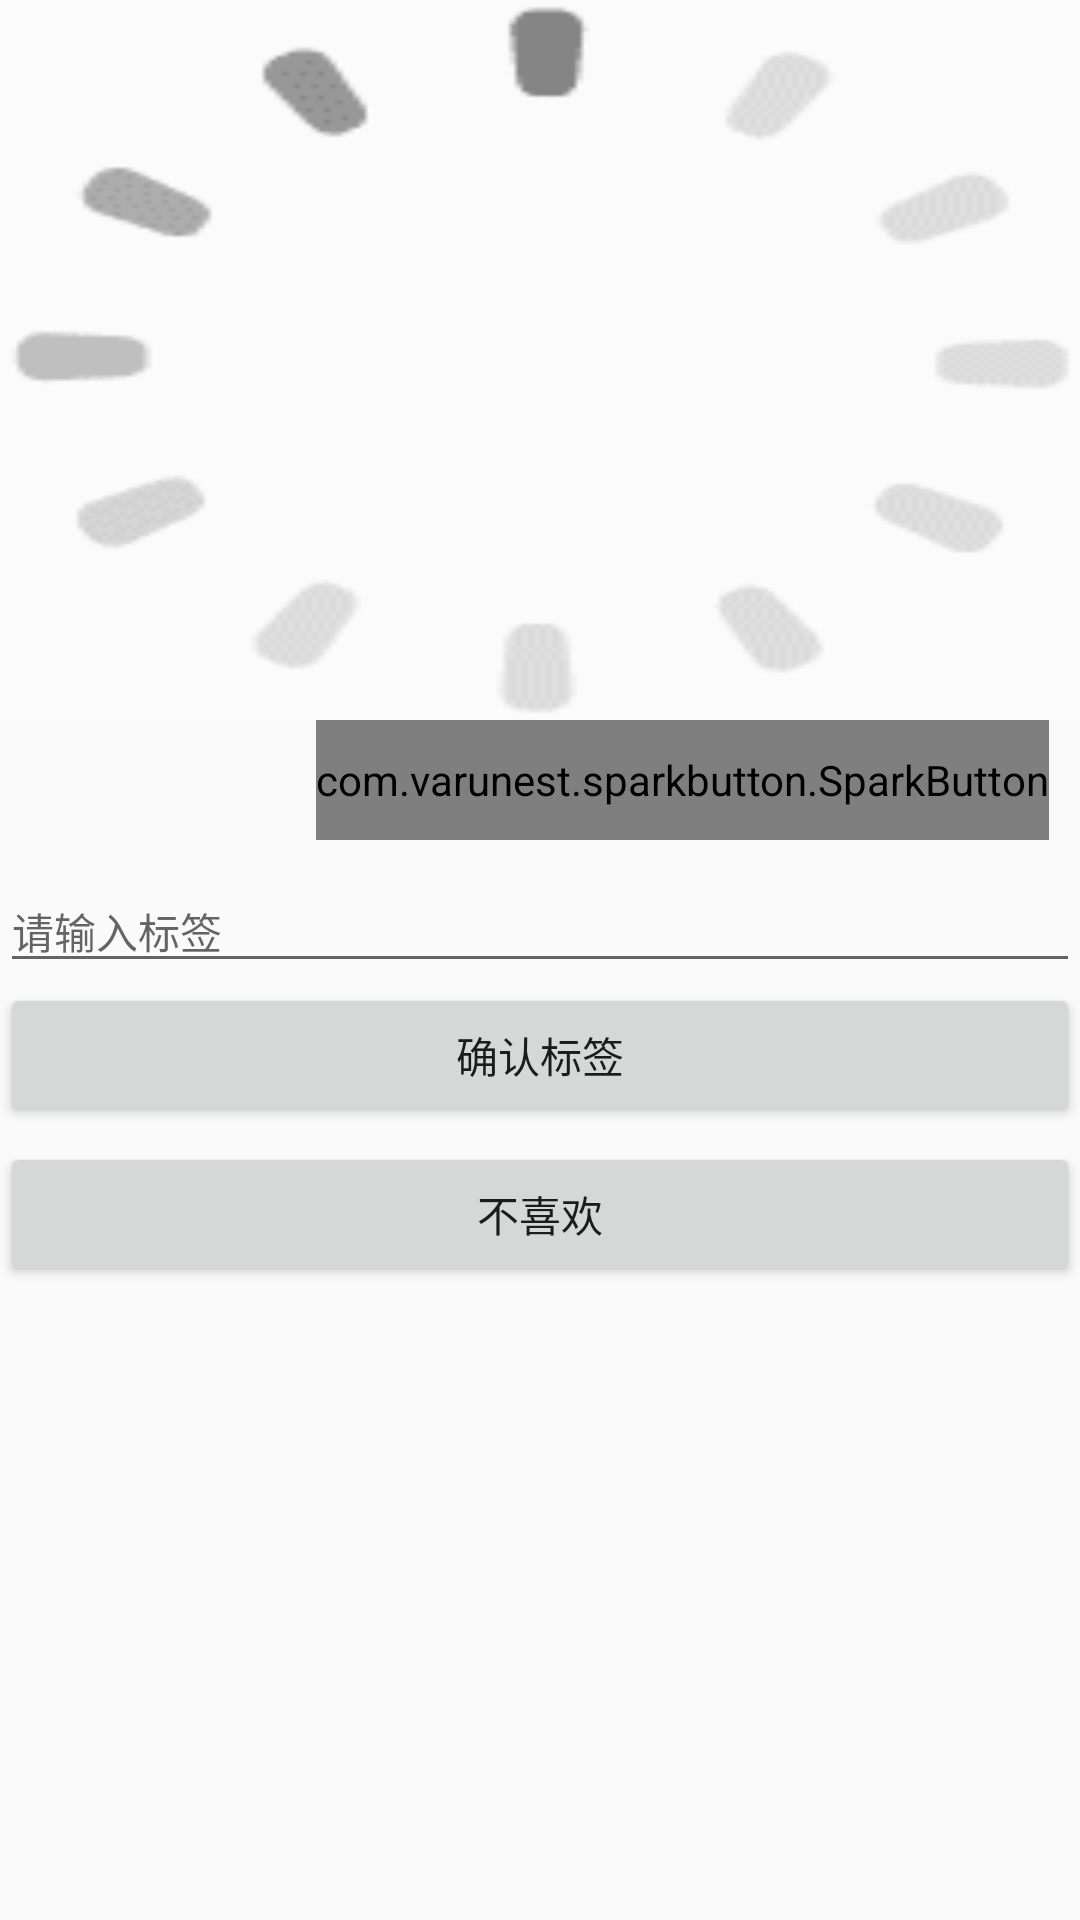

Produce the Android XML layout that renders to this screen, including the resource entries it uses.
<!-- AndroidManifest.xml: application theme AppTheme -->
<!-- res/layout/activity_task.xml -->
<ScrollView xmlns:tools="http://schemas.android.com/tools"
    android:id="@+id/scrollView1"
    android:layout_width="match_parent"
    android:layout_height="wrap_content"
    android:layout_marginTop="20dp"
    android:layout_marginLeft="10dp"
    android:layout_marginBottom="20dp"
    android:layout_marginRight="10dp"
    xmlns:android="http://schemas.android.com/apk/res/android">

    <LinearLayout
        xmlns:android="http://schemas.android.com/apk/res/android"
        xmlns:tools="http://schemas.android.com/tools"
        xmlns:app="http://schemas.android.com/apk/res-auto"
        android:layout_width="match_parent"
        android:layout_height="match_parent"
        android:gravity = "center_horizontal"
        android:orientation = "vertical"
        android:id = "@+id/content_frame"
        app:layout_behavior="@string/appbar_scrolling_view_behavior"
        tools:showIn="@layout/app_bar_main"
        android:focusable="true"
        android:focusableInTouchMode="true">

        <ImageView
            android:id="@+id/iv1"
            android:layout_width="match_parent"
            android:layout_height="240dp"
            android:scaleType="fitXY"
            android:src="@drawable/loding" />

        <TableLayout xmlns:android="http://schemas.android.com/apk/res/android"
            android:layout_width="match_parent"
            android:layout_height="wrap_content"
            android:layout_marginLeft="10dp"
            android:layout_marginRight="10dp"
            android:stretchColumns="0,1">
            <TableRow>
                <TextView
                    android:id="@+id/count"
                    android:layout_width="match_parent"
                    android:layout_height="wrap_content"
                    android:layout_marginTop="10dp"
                    android:textSize="20dp" />

                <com.varunest.sparkbutton.SparkButton
                    android:id="@+id/haert"
                    android:layout_width="match_parent"
                    android:layout_height="40dp"
                    android:layout_gravity="right"
                    android:gravity="right"
                    app:sparkbutton_activeImage="@drawable/ic_heart_on"
                    app:sparkbutton_iconSize="40dp"
                    app:sparkbutton_inActiveImage="@drawable/ic_heart_off" />
            </TableRow>
        </TableLayout>


        <EditText
            android:id="@+id/Tags"
            android:layout_width="match_parent"
            android:layout_height="wrap_content"
            android:layout_marginTop="10dp"
            android:textSize="14dp"
            android:maxLines="1"
            android:singleLine="true"
            android:hint="@string/enter_tips" />

        <Button
            android:id="@+id/comfirm"
            android:layout_width="match_parent"
            android:layout_height="wrap_content"
            android:text="@string/comfire_tips" />

        <Button
            android:id="@+id/next"
            android:layout_width="match_parent"
            android:layout_height="wrap_content"
            android:layout_marginTop="5dp"
            android:text="@string/dislike" />

    </LinearLayout>
</ScrollView>
<!-- res/layout/app_bar_main.xml (included above) -->
<?xml version="1.0" encoding="utf-8"?>
<android.support.design.widget.CoordinatorLayout
    xmlns:android="http://schemas.android.com/apk/res/android"
    xmlns:app="http://schemas.android.com/apk/res-auto"
    xmlns:tools="http://schemas.android.com/tools"
    android:layout_width="match_parent"
    android:layout_height="match_parent"
    tools:context="com.example.scy.myapplication.MainActivity">

    <android.support.design.widget.AppBarLayout
        android:layout_height="wrap_content"
        android:layout_width="match_parent"
        android:theme="@style/AppTheme.AppBarOverlay">

        <android.support.v7.widget.Toolbar
            android:id="@+id/toolbar"
            android:layout_width="match_parent"
            android:layout_height="wrap_content"
            android:background="?attr/colorPrimary"
            android:fitsSystemWindows="true"
            app:popupTheme="@style/AppTheme.PopupOverlay" />

    </android.support.design.widget.AppBarLayout>

    <include layout="@layout/content_main"/>

</android.support.design.widget.CoordinatorLayout>
<!-- res/layout/content_main.xml (included above) -->
<ScrollView xmlns:tools="http://schemas.android.com/tools"
    android:id="@+id/scrollView1"
    android:layout_width="match_parent"
    android:layout_height="wrap_content"
    android:layout_marginTop="50dp"
    xmlns:android="http://schemas.android.com/apk/res/android">
    <LinearLayout
        xmlns:android="http://schemas.android.com/apk/res/android"
        xmlns:tools="http://schemas.android.com/tools"
        xmlns:app="http://schemas.android.com/apk/res-auto"
        android:layout_width="match_parent"
        android:layout_height="match_parent"
        android:gravity = "center_horizontal"
        android:orientation = "vertical"
        android:id = "@+id/content_frame"
        app:layout_behavior="@string/appbar_scrolling_view_behavior"
        tools:showIn="@layout/app_bar_main"
        tools:context="com.example.scy.myapplication.MainActivity">

        <TextView
            android:id="@+id/guide"
            android:layout_width="match_parent"
            android:layout_height="wrap_content"
            android:layout_margin="15dp"
            android:textSize="20dp"
            android:text="@string/default_text"/>


        <Button
            android:id="@+id/starttask1"
            android:layout_width="match_parent"
            android:layout_height="wrap_content"
            android:layout_marginLeft="15dp"
            android:layout_marginRight="15dp"
            android:layout_marginTop="5dp"
            android:text="@string/task1_name" />

        <Button
            android:id="@+id/starttask2"
            android:layout_width="match_parent"
            android:layout_height="wrap_content"
            android:layout_marginLeft="15dp"
            android:layout_marginRight="15dp"
            android:layout_marginTop="5dp"
            android:text="@string/task2_name" />

    </LinearLayout>
</ScrollView>
<!-- resources referenced by this layout -->
<resources>
  <!-- drawable ic_heart_off: png bitmap (drawable, 1597 bytes) -->
  <!-- drawable loding: gif bitmap (drawable, 11671 bytes) -->
  <string name="comfire_tips">确认标签</string>
  <string name="default_text">1.每次任务有10张图片需要标识；\n2.您可以跳过不喜欢的图片，我们以后将减少推送此类的图片给您；\n3.每个标记之间用中文逗号隔开；\n4.为了更准确地给您推送感兴趣的图片，请在个人兴趣中选择您的兴趣领域。</string>
  <string name="dislike">不喜欢</string>
  <string name="enter_tips">请输入标签</string>
  <string name="task1_name">打标签</string>
  <string name="task2_name">判断标签</string>
  <style name="AppTheme.AppBarOverlay" parent="ThemeOverlay.AppCompat.Dark.ActionBar" />
  <style name="AppTheme.PopupOverlay" parent="ThemeOverlay.AppCompat.Light" />
  <style name="AppTheme" parent="Theme.AppCompat.Light.DarkActionBar">
          
          <item name="colorPrimary">@color/colorPrimary</item>
          <item name="colorPrimaryDark">@color/colorPrimaryDark</item>
          <item name="colorAccent">@color/colorAccent</item>
      </style>
  <color name="colorPrimary">#3F51B5</color>
  <color name="colorPrimaryDark">#303F9F</color>
  <color name="colorAccent">#FF4081</color>
</resources>
